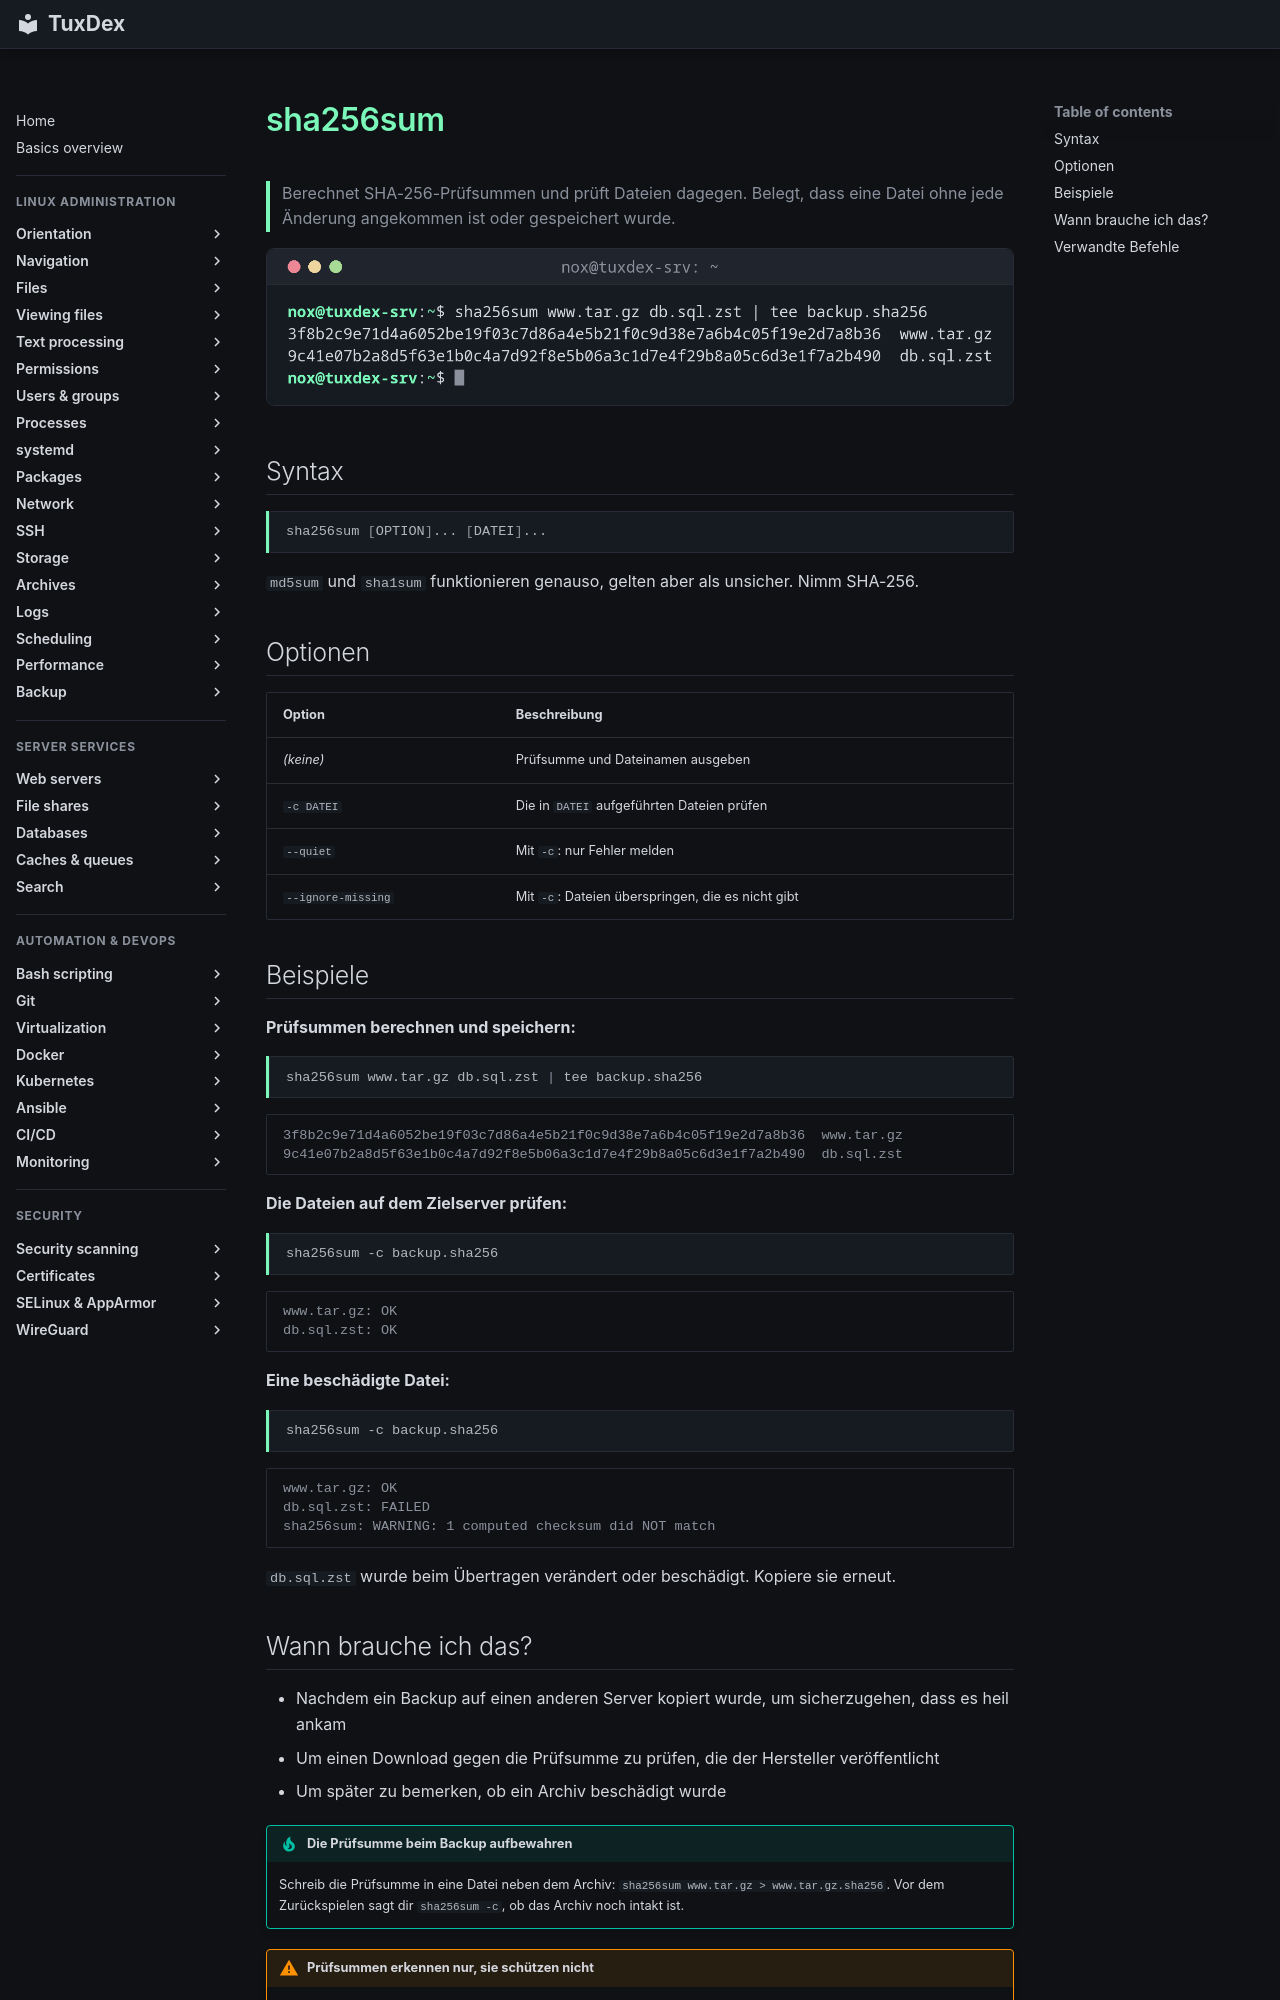

repository: Noxisan/tuxcodex · page: 14-archives/sha256sum.de/index.html · generator: mkdocs

# sha256sum

> Berechnet SHA-256-Prüfsummen und prüft Dateien dagegen. Belegt, dass eine Datei ohne jede Änderung angekommen ist oder gespeichert wurde.

![sha256sum output](../assets/screenshots/14-archives/sha256sum.png)

## Syntax

```bash
sha256sum [OPTION]... [DATEI]...
```

`md5sum` und `sha1sum` funktionieren genauso, gelten aber als unsicher. Nimm SHA-256.

## Optionen

| Option | Beschreibung |
|--------|--------------|
| *(keine)* | Prüfsumme und Dateinamen ausgeben |
| `-c DATEI` | Die in `DATEI` aufgeführten Dateien prüfen |
| `--quiet` | Mit `-c`: nur Fehler melden |
| `--ignore-missing` | Mit `-c`: Dateien überspringen, die es nicht gibt |

## Beispiele

**Prüfsummen berechnen und speichern:**

```bash
sha256sum www.tar.gz db.sql.zst | tee backup.sha256
```

```text
3f8b2c9e71d4a6052be19f03c7d86a4e5b21f0c9d38e7a6b4c05f19e2d7a8b36  www.tar.gz
9c41e07b2a8d5f63e1b0c4a7d92f8e5b06a3c1d7e4f29b8a05c6d3e1f7a2b490  db.sql.zst
```

**Die Dateien auf dem Zielserver prüfen:**

```bash
sha256sum -c backup.sha256
```

```text
www.tar.gz: OK
db.sql.zst: OK
```

**Eine beschädigte Datei:**

```bash
sha256sum -c backup.sha256
```

```text
www.tar.gz: OK
db.sql.zst: FAILED
sha256sum: WARNING: 1 computed checksum did NOT match
```

`db.sql.zst` wurde beim Übertragen verändert oder beschädigt. Kopiere sie erneut.
